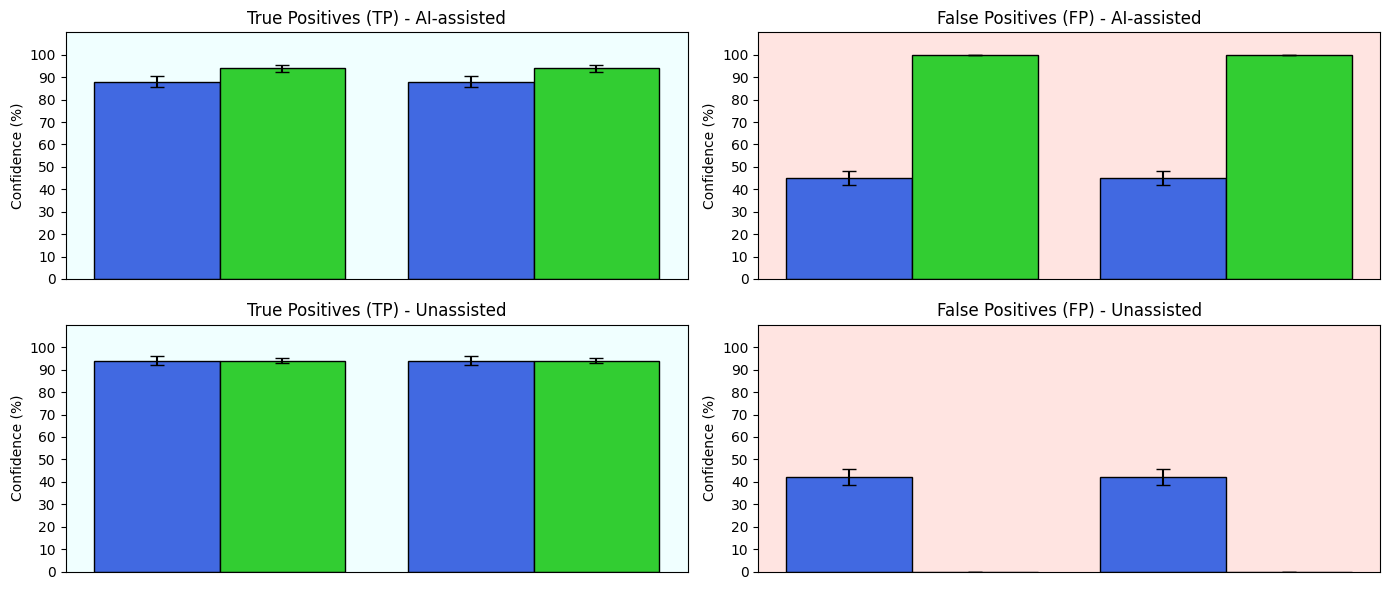

The matplotlib source for this figure:
import seaborn as sns
import numpy as np
import matplotlib.pyplot as plt


def plot_confidence_barplot(tp_confidence_junior_assisted_mean_std,
                            tp_confidence_junior_unassisted_mean_std,
                            fp_confidence_junior_assisted_mean_std,
                            fp_confidence_junior_unassisted_mean_std,
                            tp_confidence_senior_assisted_mean_std,
                            tp_confidence_senior_unassisted_mean_std,
                            fp_confidence_senior_assisted_mean_std,
                            fp_confidence_senior_unassisted_mean_std):
    # Data preparation
    labels = ['Junior', 'Senior']

    tp_assisted_means = [tp_confidence_junior_assisted_mean_std[0], tp_confidence_senior_assisted_mean_std[0]]
    tp_assisted_stds = [tp_confidence_junior_assisted_mean_std[1], tp_confidence_senior_assisted_mean_std[1]]

    tp_unassisted_means = [tp_confidence_junior_unassisted_mean_std[0], tp_confidence_senior_unassisted_mean_std[0]]
    tp_unassisted_stds = [tp_confidence_junior_unassisted_mean_std[1], tp_confidence_senior_unassisted_mean_std[1]]

    fp_assisted_means = [fp_confidence_junior_assisted_mean_std[0], fp_confidence_senior_assisted_mean_std[0]]
    fp_assisted_stds = [fp_confidence_junior_assisted_mean_std[1], fp_confidence_senior_assisted_mean_std[1]]

    fp_unassisted_means = [fp_confidence_junior_unassisted_mean_std[0],
                           fp_confidence_senior_unassisted_mean_std[0] if fp_confidence_senior_unassisted_mean_std else 0]
    fp_unassisted_stds = [fp_confidence_junior_unassisted_mean_std[1],
                          fp_confidence_senior_unassisted_mean_std[1] if fp_confidence_senior_unassisted_mean_std else 0]

    width = 0.4  # Adjust the width of the bars
    x = np.arange(len(labels))  # x positions for the bars

    fig, axs = plt.subplots(2, 2, figsize=(14, 6))  # 1 row, 2 columns

    # Plotting the bars closer together for Junior and Senior
    sns.set_style("white")  # Light green background
    axs[0, 0].set_facecolor('azure')
    axs[0, 0].bar(x - width, tp_assisted_means[0], width, yerr=tp_assisted_stds[0], capsize=5, label='Junior', color='royalblue', edgecolor='black')
    axs[0, 0].bar(x, tp_assisted_means[1], width, yerr=tp_assisted_stds[1], capsize=5, label='Senior', color='limegreen', edgecolor='black')
    axs[0, 0].set_title('True Positives (TP) - AI-assisted')
    axs[0, 0].set_xticks([])  # Remove x-ticks
    axs[0, 0].set_ylabel('Confidence (%)')
    # axs[0, 0].yaxis.grid(True)  # Adding horizontal grid lines
    axs[0, 0].set_yticks(np.arange(0, 110, 10))  # Setting y-ticks to be every 10 confidence points
    axs[0, 0].set_ylim(0, 110)
    # axs[0, 0].legend()  # Adding a legend to distinguish between Junior and Senior

    # Top right: FP AI-assisted
    sns.set_style("dark")  # Light red background
    axs[0, 1].set_facecolor('mistyrose')
    axs[0, 1].bar(x - width, fp_assisted_means[0], width, yerr=fp_assisted_stds[0], capsize=5, label='Junior', color='royalblue', edgecolor='black')
    axs[0, 1].bar(x, fp_assisted_means[1], width, yerr=fp_assisted_stds[1], capsize=5, label='Senior', color='limegreen', edgecolor='black')
    axs[0, 1].set_title('False Positives (FP) - AI-assisted')
    axs[0, 1].set_xticks([])  # Remove x-ticks
    axs[0, 1].set_ylabel('Confidence (%)')
    # axs[0, 1].yaxis.grid(True)  # Adding horizontal grid lines
    axs[0, 1].set_yticks(np.arange(0, 110, 10))  # Setting y-ticks to be every 10 confidence points
    axs[0, 1].set_ylim(0, 110)
    # axs[0, 1].legend()  # Adding a legend to distinguish between Junior and Senior

    # Bottom left: TP Unassisted
    sns.set_style("white")  # Light green background
    axs[1, 0].set_facecolor('azure')
    axs[1, 0].bar(x - width, tp_unassisted_means[0], width, yerr=tp_unassisted_stds[0], capsize=5, label='Junior', color='royalblue', edgecolor='black')
    axs[1, 0].bar(x, tp_unassisted_means[1], width, yerr=tp_unassisted_stds[1], capsize=5, label='Senior', color='limegreen', edgecolor='black')
    axs[1, 0].set_title('True Positives (TP) - Unassisted')
    axs[1, 0].set_xticks([])  # Remove x-ticks
    axs[1, 0].set_ylabel('Confidence (%)')
    # axs[1, 0].yaxis.grid(True)  # Adding horizontal grid lines
    axs[1, 0].set_yticks(np.arange(0, 110, 10))  # Setting y-ticks to be every 10 confidence points
    axs[1, 0].set_ylim(0, 110)
    # axs[1, 0].legend()  # Adding a legend to distinguish between Junior and Senior

    # Bottom right: FP Unassisted
    sns.set_style("dark")  # Light red background
    axs[1, 1].set_facecolor('mistyrose')
    axs[1, 1].bar(x - width, fp_unassisted_means[0], width, yerr=fp_unassisted_stds[0], capsize=5, label='Junior', color='royalblue', edgecolor='black')
    axs[1, 1].bar(x, fp_unassisted_means[1], width, yerr=fp_unassisted_stds[1], capsize=5, label='Senior', color='limegreen', edgecolor='black')
    axs[1, 1].set_title('False Positives (FP) - Unassisted')
    axs[1, 1].set_xticks([])  # Remove x-ticks
    axs[1, 1].set_ylabel('Confidence (%)')
    # axs[1, 1].yaxis.grid(True)  # Adding horizontal grid lines
    axs[1, 1].set_yticks(np.arange(0, 110, 10))  # Setting y-ticks to be every 10 confidence points
    axs[1, 1].set_ylim(0, 110)
    # axs[1, 1].legend()  # Adding a legend to distinguish between Junior and Senior

    plt.tight_layout()
    plt.show()


def main():
    # junior
    tp_confidence_junior_assisted_mean_std = [88, 2.5]
    tp_confidence_junior_unassisted_mean_std = [94, 1.9]
    fp_confidence_junior_assisted_mean_std = [45, 3.3]
    fp_confidence_junior_unassisted_mean_std = [42, 3.5]

    # senior
    tp_confidence_senior_assisted_mean_std = [94, 1.6]
    tp_confidence_senior_unassisted_mean_std = [94, 1.2]
    fp_confidence_senior_assisted_mean_std = [100, 0.]
    fp_confidence_senior_unassisted_mean_std = []

    plot_confidence_barplot(tp_confidence_junior_assisted_mean_std,
                            tp_confidence_junior_unassisted_mean_std,
                            fp_confidence_junior_assisted_mean_std,
                            fp_confidence_junior_unassisted_mean_std,
                            tp_confidence_senior_assisted_mean_std,
                            tp_confidence_senior_unassisted_mean_std,
                            fp_confidence_senior_assisted_mean_std,
                            fp_confidence_senior_unassisted_mean_std)


if __name__ == '__main__':
    main()
